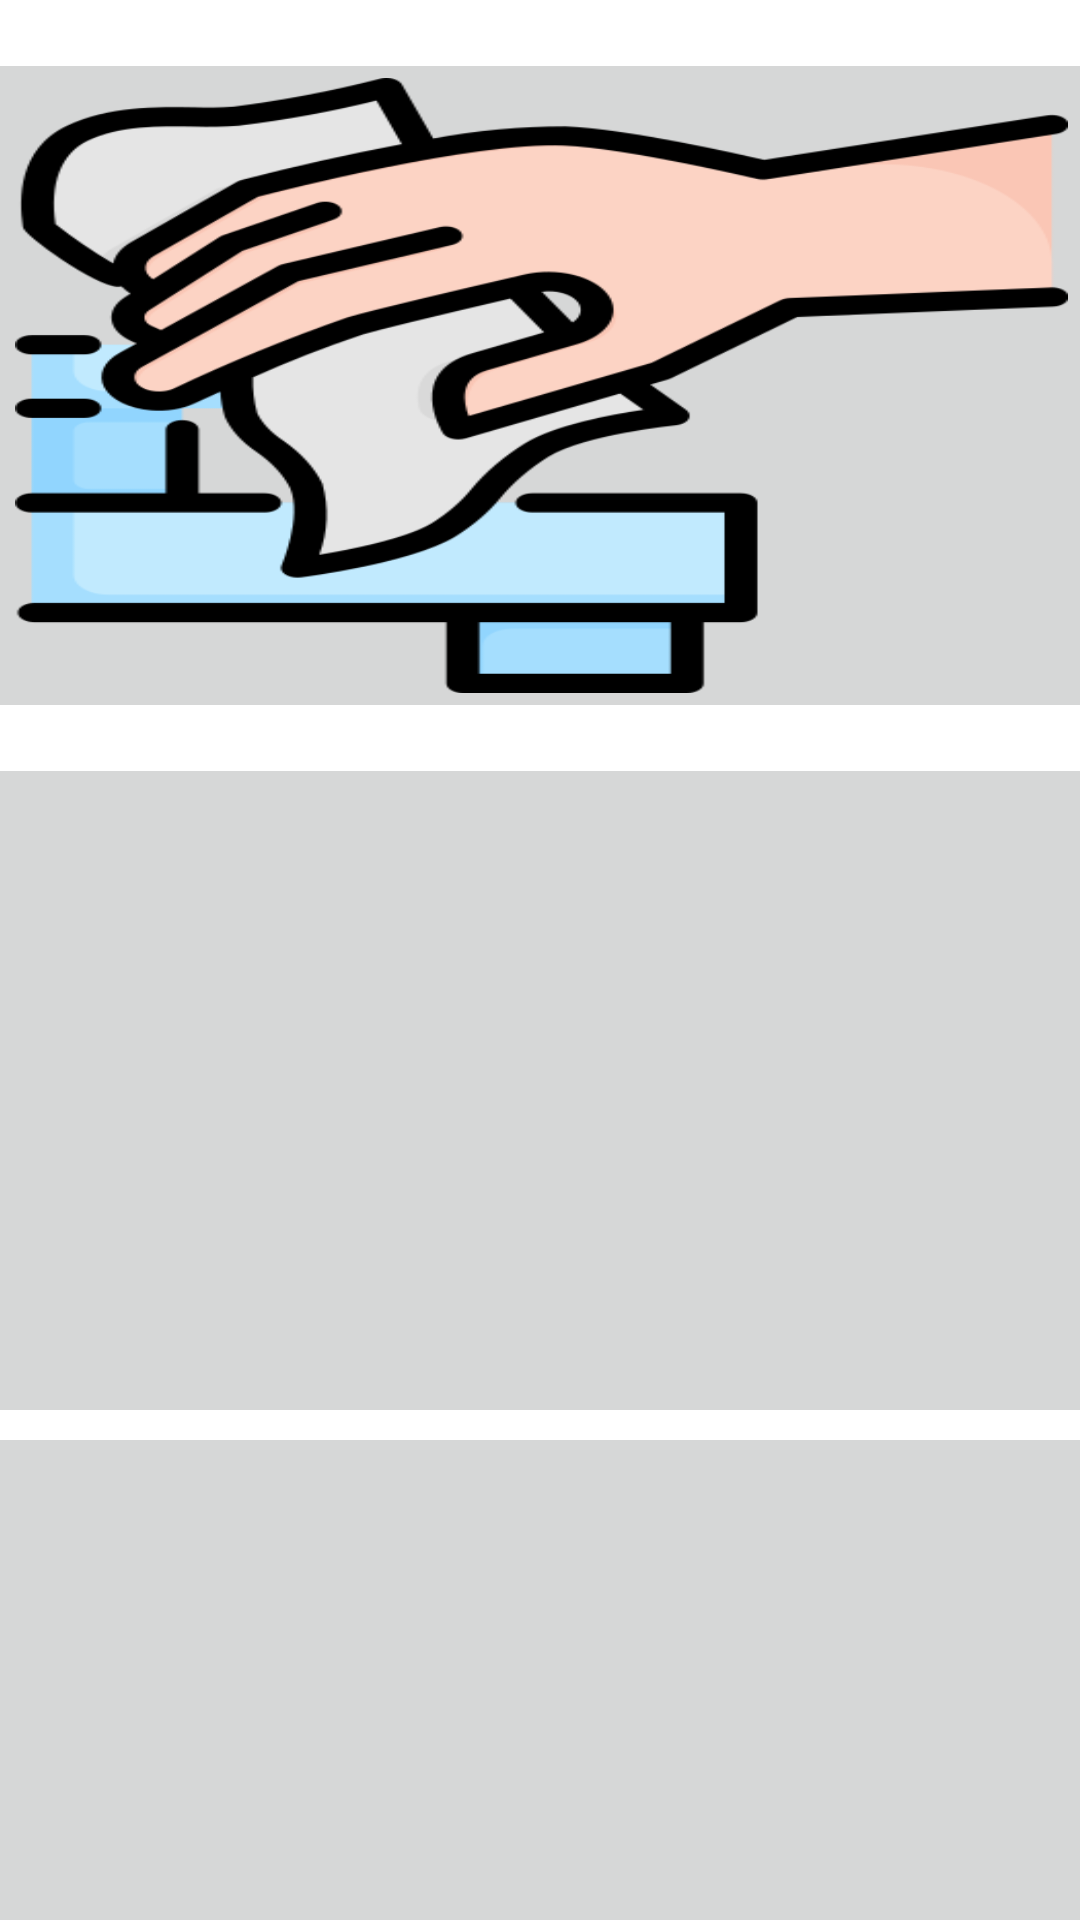

Reconstruct the res/layout file that produces this screen, plus the resources it refers to.
<!-- AndroidManifest.xml: application theme Theme.AppFullDaCorrecao -->
<!-- res/layout/fragment_home.xml -->
<?xml version="1.0" encoding="utf-8"?>
<androidx.constraintlayout.widget.ConstraintLayout xmlns:android="http://schemas.android.com/apk/res/android"
    xmlns:app="http://schemas.android.com/apk/res-auto"
    xmlns:tools="http://schemas.android.com/tools"
    android:layout_width="match_parent"
    android:layout_height="match_parent"
    tools:context=".view.HomeFragment">

    <ImageButton
        android:id="@+id/imageButtonEasy"
        android:layout_width="375dp"
        android:layout_height="225dp"
        android:layout_marginTop="16dp"
        android:scaleType="fitXY"
        android:scrollbarAlwaysDrawHorizontalTrack="false"
        android:src="@drawable/easy"
        app:layout_constraintEnd_toEndOf="parent"
        app:layout_constraintStart_toStartOf="parent"
        app:layout_constraintTop_toTopOf="parent" />

    <ImageButton
        android:id="@+id/imageButtonMedium"
        android:layout_width="375dp"
        android:layout_height="225dp"
        android:layout_marginTop="10dp"
        android:scaleType="fitCenter"
        android:src="@drawable/medium"
        app:layout_constraintEnd_toEndOf="@+id/imageButtonEasy"
        app:layout_constraintHorizontal_bias="0.0"
        app:layout_constraintStart_toStartOf="@+id/imageButtonEasy"
        app:layout_constraintTop_toBottomOf="@+id/imageButtonEasy" />

    <ImageButton
        android:id="@+id/imageButtonHard"
        android:layout_width="375dp"
        android:layout_height="225dp"
        android:layout_marginTop="10dp"
        android:scaleType="fitCenter"
        android:src="@drawable/hard"
        app:layout_constraintBottom_toBottomOf="parent"
        app:layout_constraintEnd_toEndOf="@+id/imageButtonMedium"
        app:layout_constraintHorizontal_bias="0.0"
        app:layout_constraintStart_toStartOf="@+id/imageButtonMedium"
        app:layout_constraintTop_toBottomOf="@+id/imageButtonMedium"
        app:layout_constraintVertical_bias="0.173" />

</androidx.constraintlayout.widget.ConstraintLayout>
<!-- resources referenced by this layout -->
<resources>
  <!-- drawable easy: png bitmap (drawable, 37993 bytes) -->
  <style name="Theme.AppFullDaCorrecao" parent="Theme.MaterialComponents.DayNight.DarkActionBar">
          
          <item name="colorPrimary">@color/purple_500</item>
          <item name="colorPrimaryVariant">@color/purple_700</item>
          <item name="colorOnPrimary">@color/white</item>
          
          <item name="colorSecondary">@color/teal_200</item>
          <item name="colorSecondaryVariant">@color/teal_700</item>
          <item name="colorOnSecondary">@color/black</item>
          
          <item name="android:statusBarColor">?attr/colorPrimaryVariant</item>
          
      </style>
  <!-- not gathered from this repository: default colours our renderer supplied (Android Studio template values) -->
  <color name="purple_500">#FF6200EE</color>
  <color name="purple_700">#FF3700B3</color>
  <color name="teal_200">#FF03DAC5</color>
  <color name="teal_700">#FF018786</color>
  <color name="black">#FF000000</color>
  <color name="white">#FFFFFFFF</color>
</resources>
